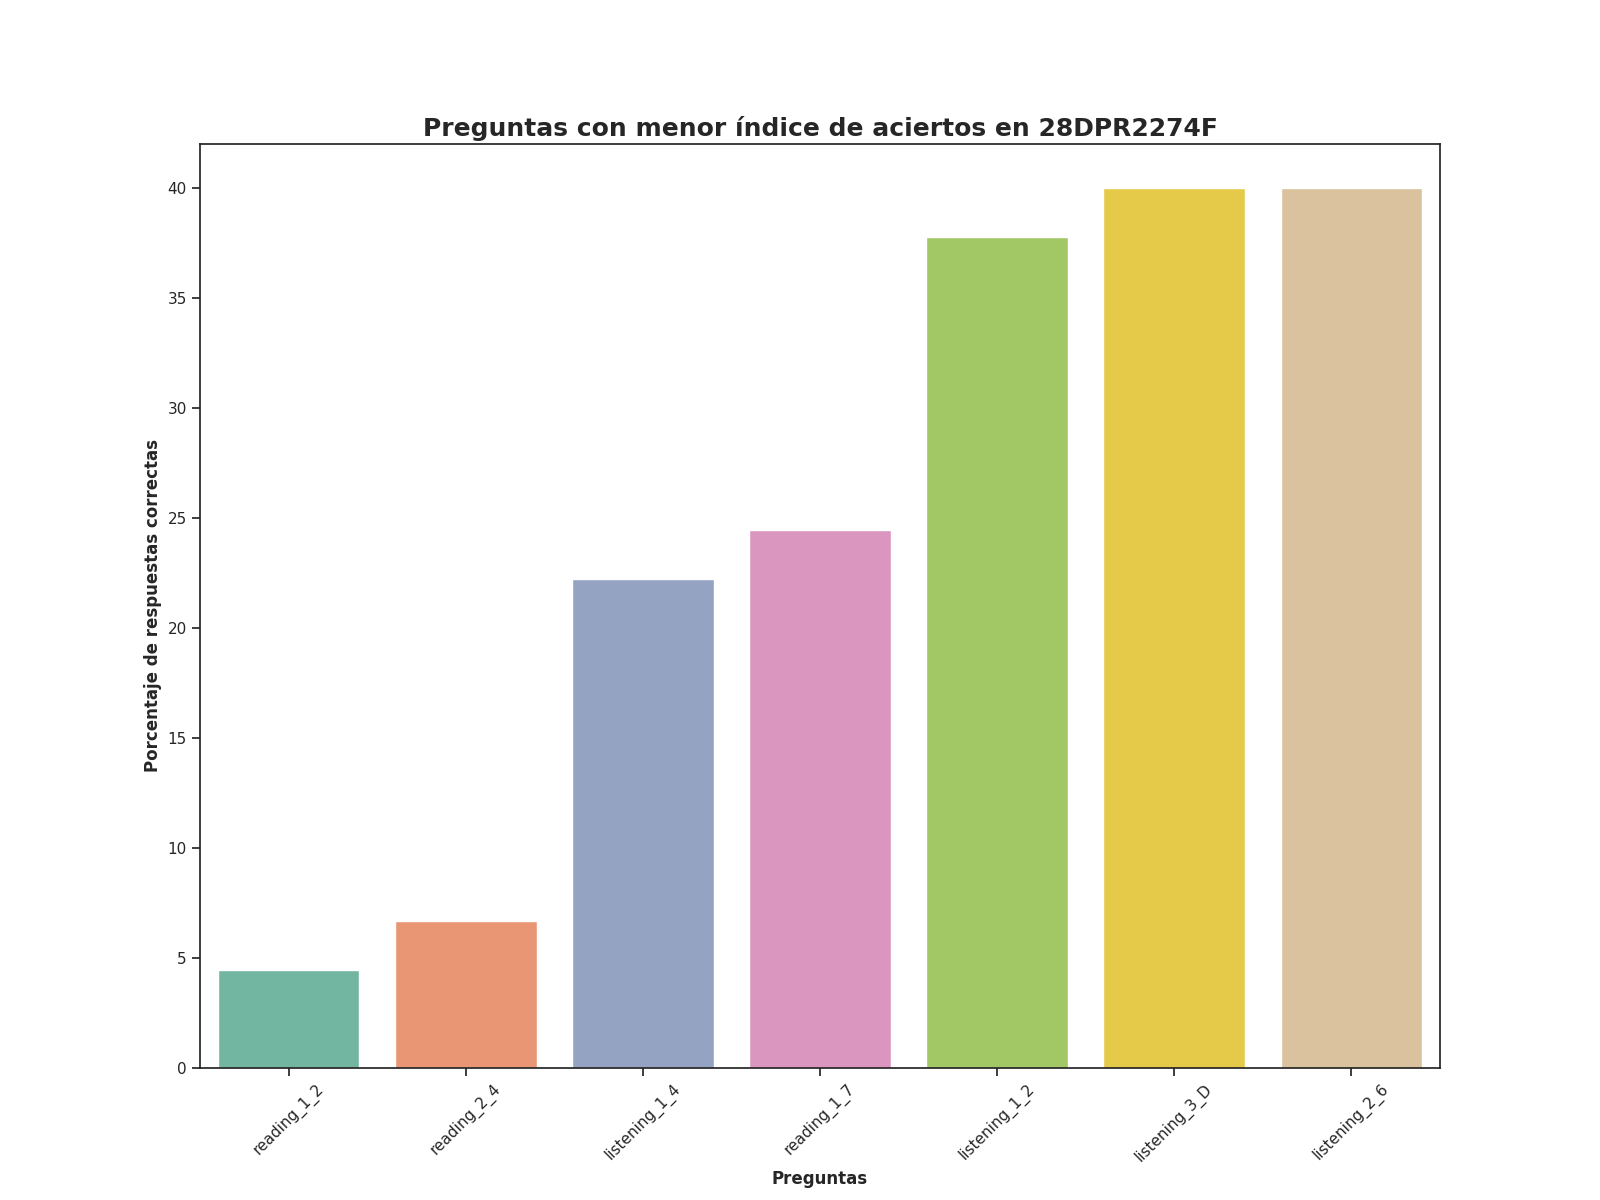

The data file committed next to this chart (first rows):
Top, Pregunta, Porcentaje de respuestas correctas, Número de respuestas correctas
1, reading_1_2, 4.44, 2.0
2, reading_2_4, 6.67, 3.0
3, listening_1_4, 22.22, 10.0
4, reading_1_7, 24.44, 11.0
5, listening_1_2, 37.78, 17.0
6, listening_3_D, 40.0, 18.0
7, listening_2_6, 40.0, 18.0
